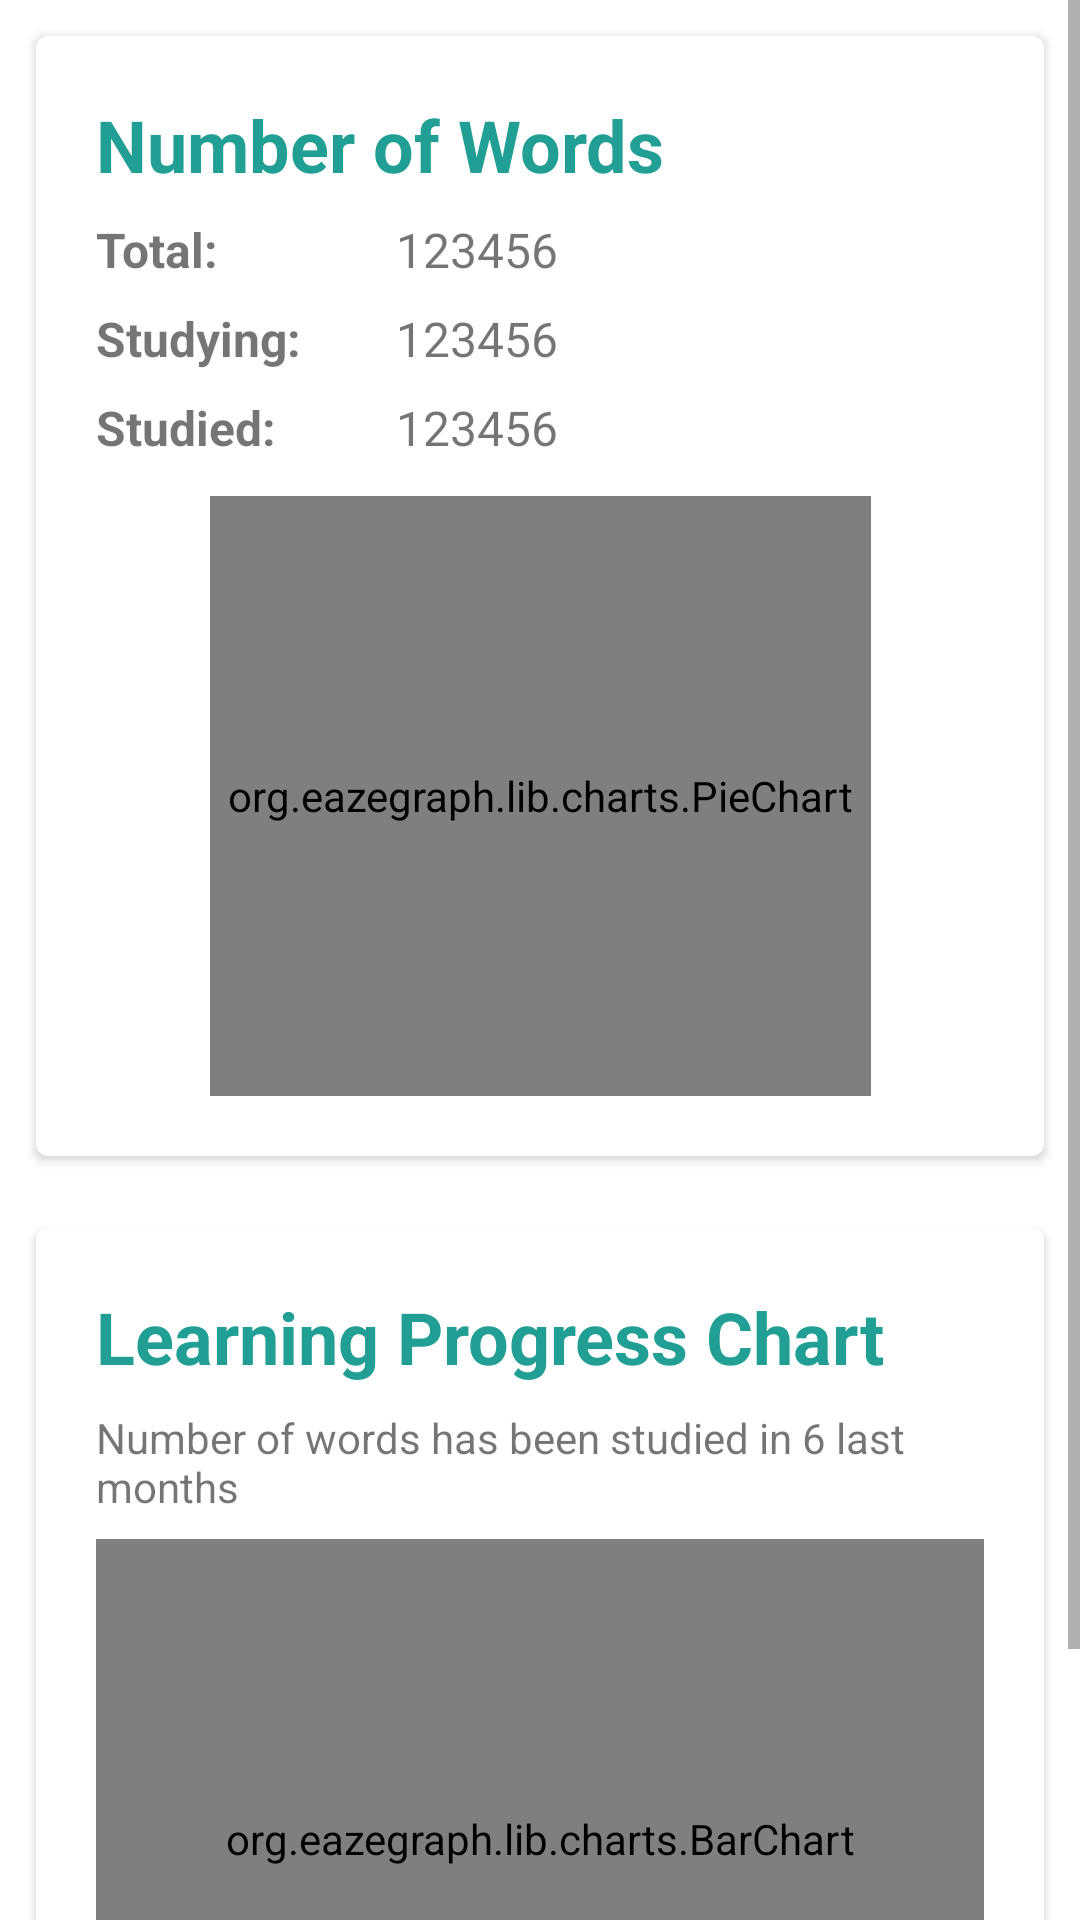

Write the Android layout XML for this screen, with the resource values it uses.
<!-- AndroidManifest.xml: application theme Theme.VocabNote -->
<!-- res/layout/fragment_statistics.xml -->
<?xml version="1.0" encoding="utf-8"?>
<ScrollView xmlns:android="http://schemas.android.com/apk/res/android"
    xmlns:app="http://schemas.android.com/apk/res-auto"
    xmlns:tools="http://schemas.android.com/tools"
    android:id="@+id/frameLayout2"
    android:layout_width="match_parent"
    android:layout_height="match_parent"
    tools:context=".StatisticsFragment">



        <LinearLayout
            android:layout_width="match_parent"
            android:layout_height="wrap_content"
            android:orientation="vertical">

            <androidx.cardview.widget.CardView
                android:layout_width="match_parent"
                android:layout_height="wrap_content"
                android:layout_margin="12dp"
                android:elevation="6dp"
                app:cardCornerRadius="4dp">

                <androidx.constraintlayout.widget.ConstraintLayout
                    android:layout_width="match_parent"
                    android:layout_height="match_parent"
                    android:padding="20dp">

                    <TextView
                        android:id="@+id/firstCardTitle"
                        android:layout_width="match_parent"
                        android:layout_height="wrap_content"
                        android:justificationMode="none"
                        android:text="@string/statistics_title"
                        android:textColor="@color/primary"
                        android:textSize="24sp"
                        android:textStyle="bold"
                        app:layout_constraintEnd_toEndOf="parent"
                        app:layout_constraintStart_toStartOf="parent"
                        app:layout_constraintTop_toTopOf="parent" />

                    <TextView
                        android:id="@+id/totalWordsLabel"
                        android:layout_width="100dp"
                        android:layout_height="wrap_content"
                        android:layout_marginVertical="8dp"
                        android:text="@string/total"
                        android:textSize="16sp"
                        android:textStyle="bold"
                        app:layout_constraintEnd_toStartOf="@+id/totalWordsValue"
                        app:layout_constraintHorizontal_bias="0.5"
                        app:layout_constraintStart_toStartOf="parent"
                        app:layout_constraintTop_toBottomOf="@+id/firstCardTitle" />

                    <TextView
                        android:id="@+id/totalWordsValue"
                        android:layout_width="0dp"
                        android:layout_height="wrap_content"
                        android:text="123456"
                        android:textSize="16sp"
                        app:layout_constraintBottom_toBottomOf="@+id/totalWordsLabel"
                        app:layout_constraintEnd_toEndOf="parent"
                        app:layout_constraintHorizontal_bias="0.5"
                        app:layout_constraintStart_toEndOf="@+id/totalWordsLabel"
                        app:layout_constraintTop_toTopOf="@+id/totalWordsLabel" />

                    <TextView
                        android:id="@+id/studyingLabel"
                        android:layout_width="100dp"
                        android:layout_height="wrap_content"
                        android:layout_marginVertical="8dp"
                        android:text="@string/noOfStudying"
                        android:textSize="16sp"
                        android:textStyle="bold"
                        app:layout_constraintEnd_toStartOf="@+id/studyingValue"
                        app:layout_constraintHorizontal_bias="0.5"
                        app:layout_constraintStart_toStartOf="parent"
                        app:layout_constraintTop_toBottomOf="@+id/totalWordsLabel" />

                    <TextView
                        android:id="@+id/studyingValue"
                        android:layout_width="0dp"
                        android:layout_height="wrap_content"
                        android:text="123456"
                        android:textSize="16sp"
                        app:layout_constraintBottom_toBottomOf="@+id/studyingLabel"
                        app:layout_constraintEnd_toEndOf="parent"
                        app:layout_constraintHorizontal_bias="0.5"
                        app:layout_constraintStart_toEndOf="@+id/studyingLabel"
                        app:layout_constraintTop_toTopOf="@+id/studyingLabel" />

                    <TextView
                        android:id="@+id/noOfStudiedLabel"
                        android:layout_width="100dp"
                        android:layout_height="wrap_content"
                        android:layout_marginVertical="8dp"
                        android:text="@string/noOfStudied"
                        android:textSize="16sp"
                        android:textStyle="bold"
                        app:layout_constraintEnd_toStartOf="@+id/studiedValue"
                        app:layout_constraintHorizontal_bias="0.5"
                        app:layout_constraintStart_toStartOf="parent"
                        app:layout_constraintTop_toBottomOf="@+id/studyingLabel" />

                    <TextView
                        android:id="@+id/studiedValue"
                        android:layout_width="0dp"
                        android:layout_height="wrap_content"
                        android:text="123456"
                        android:textSize="16sp"
                        app:layout_constraintBottom_toBottomOf="@+id/noOfStudiedLabel"
                        app:layout_constraintEnd_toEndOf="parent"
                        app:layout_constraintHorizontal_bias="0.5"
                        app:layout_constraintStart_toEndOf="@+id/noOfStudiedLabel"
                        app:layout_constraintTop_toTopOf="@+id/noOfStudiedLabel" />

                    <org.eazegraph.lib.charts.PieChart
                        android:id="@+id/piechart"
                        android:layout_width="wrap_content"
                        android:layout_height="200dp"
                        android:layout_marginTop="12dp"
                        android:padding="6dp"

                        app:egLegendColor="@color/primary"
                        app:egLegendHeight="20dp"
                        app:egLegendTextSize="14sp"
                        app:layout_constraintBottom_toBottomOf="parent"
                        app:layout_constraintEnd_toEndOf="parent"
                        app:layout_constraintStart_toStartOf="parent"
                        app:layout_constraintTop_toBottomOf="@+id/noOfStudiedLabel">

                    </org.eazegraph.lib.charts.PieChart>
                </androidx.constraintlayout.widget.ConstraintLayout>
            </androidx.cardview.widget.CardView>

            <androidx.cardview.widget.CardView
                android:layout_width="match_parent"
                android:layout_height="wrap_content"
                android:layout_margin="12dp"
                android:elevation="6dp"
                app:cardCornerRadius="4dp">

                <androidx.constraintlayout.widget.ConstraintLayout
                    android:layout_width="match_parent"
                    android:layout_height="wrap_content"
                    android:padding="20dp">

                    <TextView
                        android:id="@+id/secondCardTitle"
                        android:layout_width="match_parent"
                        android:layout_height="wrap_content"
                        android:justificationMode="none"
                        android:text="@string/learning_chart"
                        android:textColor="@color/primary"
                        android:textSize="24sp"
                        android:textStyle="bold"
                        app:layout_constraintEnd_toEndOf="parent"
                        app:layout_constraintStart_toStartOf="parent"
                        app:layout_constraintTop_toTopOf="parent" />

                    <TextView
                        android:id="@+id/secondCardSubtitle"
                        android:layout_width="0dp"
                        android:layout_height="wrap_content"
                        android:paddingVertical="8dp"
                        android:text="Number of words has been studied in 6 last months"
                        android:textSize="14sp"
                        app:layout_constraintEnd_toEndOf="parent"
                        app:layout_constraintStart_toStartOf="parent"
                        app:layout_constraintTop_toBottomOf="@+id/secondCardTitle" />

                    <org.eazegraph.lib.charts.BarChart
                        android:id="@+id/barchart"
                        android:layout_width="match_parent"
                        android:layout_height="200dp"
                        android:padding="6dp"
                        app:egBarWidth="30dp"
                        app:egFixedBarWidth="true"
                        app:egLegendHeight="40dp"
                        app:layout_constraintEnd_toEndOf="parent"
                        app:layout_constraintStart_toStartOf="parent"
                        app:layout_constraintBottom_toBottomOf="parent"
                        app:layout_constraintTop_toBottomOf="@id/secondCardSubtitle" />
                </androidx.constraintlayout.widget.ConstraintLayout>
            </androidx.cardview.widget.CardView>
        </LinearLayout>

</ScrollView>
<!-- resources referenced by this layout -->
<resources>
  <color name="primary">#FF219F94</color>
  <string name="learning_chart">Learning Progress Chart</string>
  <string name="noOfStudied">Studied: </string>
  <string name="noOfStudying">Studying: </string>
  <string name="statistics_title">Number of Words</string>
  <string name="total">Total: </string>
  <style name="Theme.VocabNote" parent="Theme.MaterialComponents.DayNight.DarkActionBar">
          
          <item name="colorPrimary">@color/primary</item>
          <item name="colorPrimaryVariant">@color/secondary</item>
          <item name="colorOnPrimary">@color/white</item>
          
          <item name="colorSecondary">@color/tertiary</item>
          <item name="colorSecondaryVariant">@color/tertiary_dark</item>
          <item name="colorOnSecondary">@color/black</item>
          
          <item name="android:statusBarColor" tools:targetApi="l">?attr/colorPrimary</item>
          
      </style>
  <color name="secondary">#FFC1DEAE</color>
  <color name="white">#FFFFFFFF</color>
  <color name="tertiary">#FFF2F5C8</color>
  <color name="tertiary_dark">#FFE8E8A6</color>
  <color name="black">#FF000000</color>
</resources>
